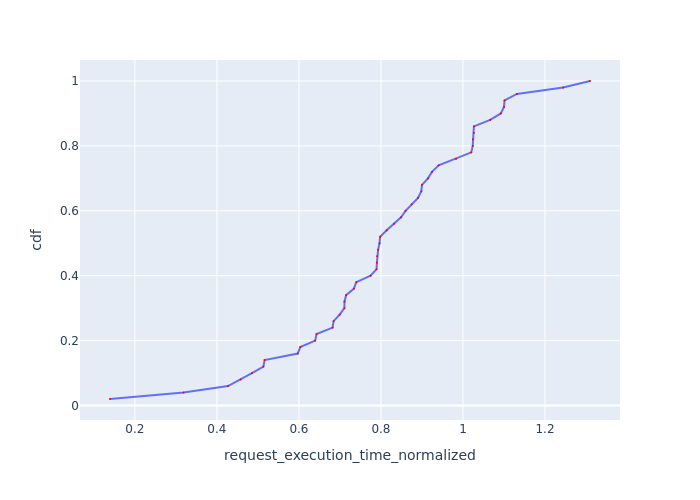

Data behind this chart, as committed beside it:
Request Id, request_execution_time_normalized, cdf
0_0, 0.1393, 0.02
0_1, 0.3186, 0.04
0_30, 0.427, 0.06
0_39, 0.4579, 0.08
0_2, 0.4854, 0.1
0_19, 0.5133, 0.12
0_7, 0.5164, 0.14
0_44, 0.5971, 0.16
0_8, 0.6033, 0.18
0_3, 0.6395, 0.2
0_25, 0.6429, 0.22
0_36, 0.682, 0.24
0_34, 0.6846, 0.26
0_20, 0.6993, 0.28
0_27, 0.7108, 0.3
0_10, 0.711, 0.32
0_42, 0.715, 0.34
0_32, 0.7338, 0.36
0_9, 0.7399, 0.38
0_21, 0.7746, 0.4
0_35, 0.7893, 0.42
0_29, 0.7901, 0.44
0_40, 0.7907, 0.46
0_43, 0.7931, 0.48
0_11, 0.7965, 0.5
0_22, 0.798, 0.52
0_4, 0.8139, 0.54
0_33, 0.8318, 0.56
0_48, 0.849, 0.58
0_46, 0.86, 0.6
0_23, 0.8751, 0.62
0_41, 0.8904, 0.64
0_18, 0.8984, 0.66
0_38, 0.9, 0.68
0_5, 0.9145, 0.7
0_16, 0.9244, 0.72
0_17, 0.9407, 0.74
0_15, 0.983, 0.76
0_6, 1.02, 0.78
0_26, 1.024, 0.8
0_45, 1.024, 0.82
0_31, 1.026, 0.84
0_47, 1.027, 0.86
0_12, 1.066, 0.88
0_14, 1.092, 0.9
0_37, 1.1, 0.92
0_24, 1.101, 0.94
0_49, 1.132, 0.96
0_28, 1.244, 0.98
0_13, 1.31, 1.0
